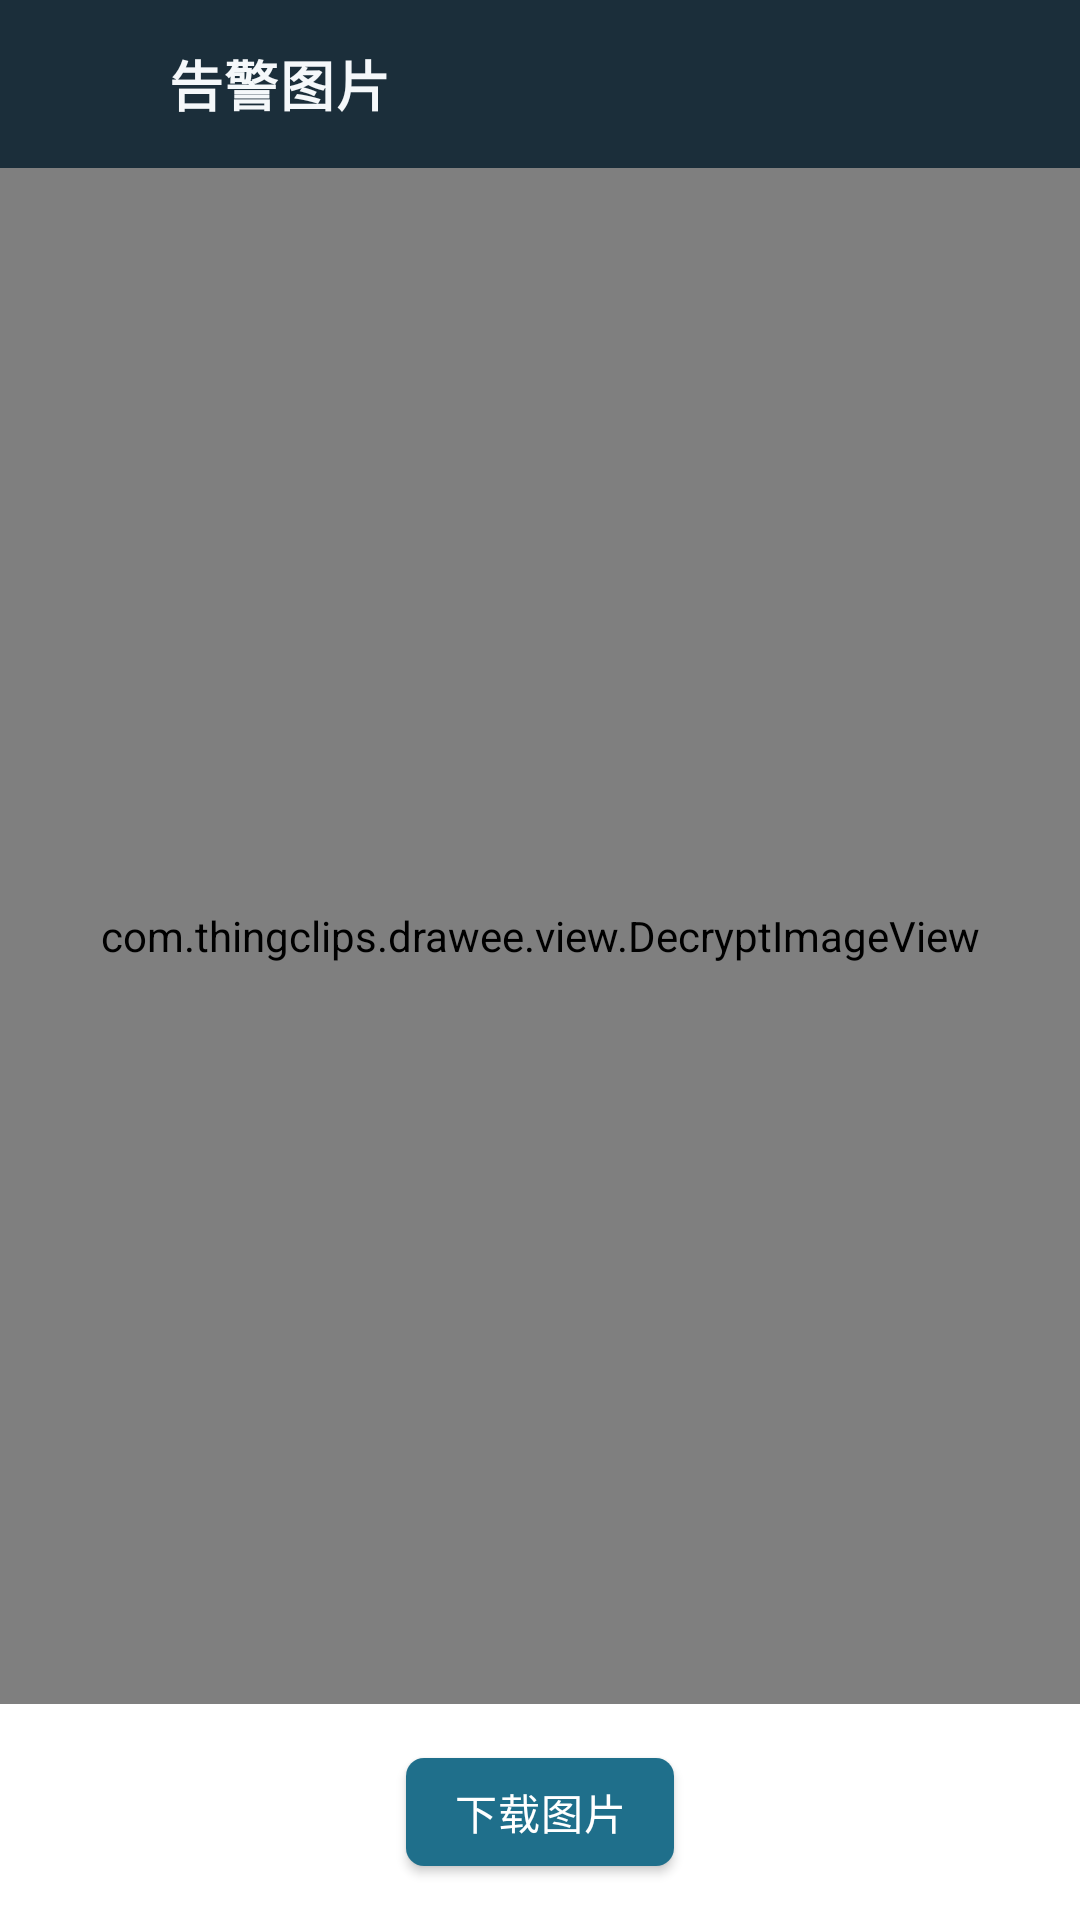

Produce the Android XML layout that renders to this screen, including the resource entries it uses.
<!-- AndroidManifest.xml: application theme Theme.IPCDemo -->
<!-- res/layout/activity_camera_message_image.xml -->
<?xml version="1.0" encoding="utf-8"?>
<LinearLayout xmlns:android="http://schemas.android.com/apk/res/android"
    android:layout_width="match_parent"
    android:layout_height="match_parent"
    android:background="@color/ipc_bg"
    android:orientation="vertical">

    <LinearLayout
        android:layout_width="match_parent"
        android:layout_height="56dp"
        android:background="@drawable/bg_header"
        android:gravity="center_vertical"
        android:orientation="horizontal"
        android:paddingStart="8dp"
        android:paddingEnd="16dp">

        <ImageButton
            android:id="@+id/btnBack"
            android:layout_width="48dp"
            android:layout_height="48dp"
            android:background="?attr/selectableItemBackgroundBorderless"
            android:contentDescription="@string/back"
            android:src="@drawable/ic_back"
            android:tint="@color/ipc_header_text" />

        <TextView
            android:layout_width="0dp"
            android:layout_height="wrap_content"
            android:layout_weight="1"
            android:text="@string/ipc_msg_image"
            android:textAppearance="@style/TextAppearance.IPCDemo.HeaderTitle" />
    </LinearLayout>

    <FrameLayout
        android:layout_width="match_parent"
        android:layout_height="0dp"
        android:layout_weight="1"
        android:background="#000000">

        <com.thingclips.drawee.view.DecryptImageView
            android:id="@+id/ivPreview"
            android:layout_width="match_parent"
            android:layout_height="match_parent"
            android:scaleType="fitCenter" />

        <ProgressBar
            android:id="@+id/progressBar"
            android:layout_width="wrap_content"
            android:layout_height="wrap_content"
            android:layout_gravity="center"
            android:visibility="gone" />
    </FrameLayout>

    <LinearLayout
        android:layout_width="match_parent"
        android:layout_height="wrap_content"
        android:background="@color/ipc_surface"
        android:gravity="center"
        android:orientation="horizontal"
        android:padding="12dp">

        <com.google.android.material.button.MaterialButton
            android:id="@+id/btnDownload"
            style="@style/Widget.IPCDemo.Button.Primary"
            android:layout_width="wrap_content"
            android:layout_height="wrap_content"
            android:text="@string/ipc_download_img" />
    </LinearLayout>
</LinearLayout>
<!-- resources referenced by this layout -->
<resources>
  <color name="ipc_bg">#EEF2F5</color>
  <color name="ipc_header_text">#F5F8FA</color>
  <color name="ipc_surface">#FFFFFF</color>
  <!-- drawable bg_header (drawable) -->
  <?xml version="1.0" encoding="utf-8"?>
  <shape xmlns:android="http://schemas.android.com/apk/res/android"
      android:shape="rectangle">
      <solid android:color="@color/ipc_header" />
  </shape>
  <string name="back">返回</string>
  <string name="ipc_download_img">下载图片</string>
  <string name="ipc_msg_image">告警图片</string>
  <style name="TextAppearance.IPCDemo.HeaderTitle" parent="TextAppearance.MaterialComponents.Headline6">
          <item name="android:textSize">18sp</item>
          <item name="android:textStyle">bold</item>
          <item name="android:textColor">@color/ipc_header_text</item>
          <item name="android:letterSpacing">0.03</item>
      </style>
  <style name="Widget.IPCDemo.Button.Primary" parent="Widget.MaterialComponents.Button">
          <item name="android:textAllCaps">false</item>
          <item name="android:textColor">@color/white</item>
          <item name="backgroundTint">@color/ipc_primary</item>
          <item name="cornerRadius">6dp</item>
          <item name="android:minHeight">48dp</item>
          <item name="android:letterSpacing">0.02</item>
      </style>
  <style name="Theme.IPCDemo" parent="Theme.MaterialComponents.Light.NoActionBar">
          <item name="colorPrimary">@color/ipc_primary</item>
          <item name="colorPrimaryVariant">@color/ipc_primary_dark</item>
          <item name="colorOnPrimary">@color/white</item>
          <item name="colorSecondary">@color/ipc_accent</item>
          <item name="colorOnSecondary">@color/white</item>
          <item name="android:statusBarColor">@color/ipc_header</item>
          <item name="android:navigationBarColor">@color/ipc_bg</item>
          <item name="android:windowBackground">@color/ipc_bg</item>
          <item name="colorControlActivated">@color/ipc_primary</item>
          <item name="textInputStyle">@style/Widget.IPCDemo.TextInput</item>
      </style>
  <color name="ipc_header">#1B2E3A</color>
  <color name="white">#FFFFFFFF</color>
  <color name="ipc_primary">#1F6F8B</color>
  <color name="ipc_primary_dark">#16576D</color>
  <color name="ipc_accent">#D97706</color>
  <style name="Widget.IPCDemo.TextInput" parent="Widget.MaterialComponents.TextInputLayout.OutlinedBox">
          <item name="boxStrokeColor">@color/ipc_input_stroke</item>
          <item name="hintTextColor">@color/ipc_primary</item>
          <item name="boxCornerRadiusTopStart">6dp</item>
          <item name="boxCornerRadiusTopEnd">6dp</item>
          <item name="boxCornerRadiusBottomStart">6dp</item>
          <item name="boxCornerRadiusBottomEnd">6dp</item>
      </style>
</resources>
